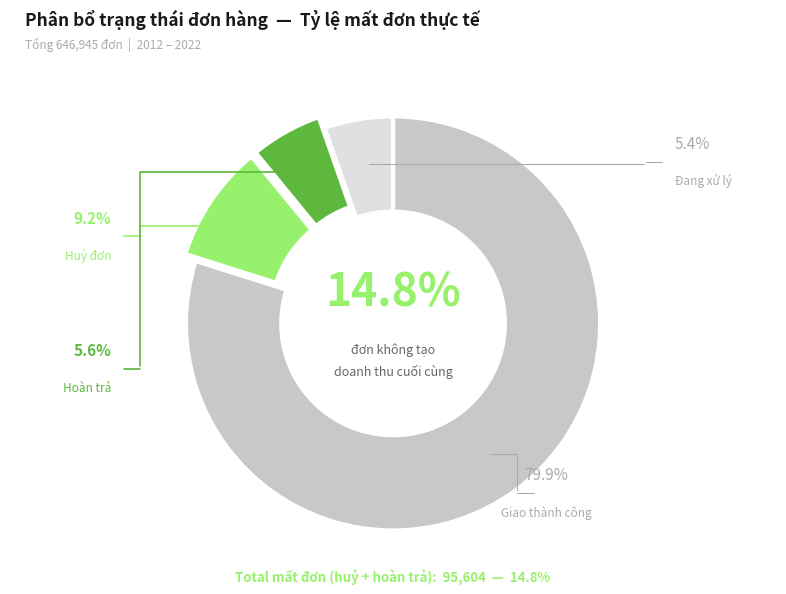

Generate this figure with matplotlib:
import sys, io
sys.stdout = io.TextIOWrapper(sys.stdout.buffer, encoding='utf-8')

import matplotlib.pyplot as plt
import numpy as np

total     = 646_945
delivered = 516_716
cancelled =  59_462
returned  =  36_142
inflight  =  34_625

loss_n   = cancelled + returned
loss_pct = loss_n / total * 100

sizes  = [delivered, cancelled, returned, inflight]
labels = ['Giao thành công', 'Huỷ đơn', 'Hoàn trả', 'Đang xử lý']
pcts   = [s / total * 100 for s in sizes]

C_HI    = '#98f16d'
C_HI2   = '#5db83d'
C_GRAY  = '#c8c8c8'
C_LGRAY = '#e0e0e0'
C_TXT   = '#1a1a1a'
C_MID   = '#666666'
C_MUTED = '#aaaaaa'
C_BG    = '#ffffff'
colors  = [C_GRAY, C_HI, C_HI2, C_LGRAY]

fig, ax = plt.subplots(figsize=(8, 6), facecolor=C_BG)
ax.set_facecolor(C_BG)
ax.set_aspect('equal')

wedges, _ = ax.pie(
    sizes,
    colors=colors,
    startangle=90,
    counterclock=False,
    wedgeprops=dict(width=0.46, edgecolor=C_BG, linewidth=3),
)

for i in (1, 2):
    ang = np.radians((wedges[i].theta1 + wedges[i].theta2) / 2)
    wedges[i].set_center((0.06 * np.cos(ang), 0.06 * np.sin(ang)))

ax.text(0, 0.15, f'{loss_pct:.1f}%',
        ha='center', va='center', fontsize=32, fontweight='bold', color=C_HI)
ax.text(0, -0.18, 'đơn không tạo\ndoanh thu cuối cùng',
        ha='center', va='center', fontsize=9, color=C_MID, linespacing=1.65)

def mid_ang(w):
    return np.radians((w.theta1 + w.theta2) / 2)

R_INNER = 0.78   # just outside outer edge of donut
R_OUTER = 1.05   # elbow point

text_pos = {
    0: ( 0.68, -0.82, 'center'),   # Delivered  → lower area
    1: (-1.30,  0.42, 'right'),    # Cancelled  → mid-left
    2: (-1.30, -0.22, 'right'),    # Returned   → lower-left
    3: ( 1.30,  0.78, 'left'),     # In-flight  → upper-right
}
bold_set = {1, 2}

for i, wedge in enumerate(wedges):
    ang   = mid_ang(wedge)
    cx, cy = wedge.center   # offset if exploded

    xe = cx + R_INNER * np.cos(ang)
    ye = cy + R_INNER * np.sin(ang)

    xt, yt, ha = text_pos[i]

    bold  = i in bold_set
    col   = {0: C_MUTED, 1: C_HI, 2: C_HI2, 3: C_MUTED}[i]
    fw    = 'bold' if bold else 'normal'
    lw    = 1.2 if bold else 0.8

    xm = xt + (0.08 if xt < 0 else -0.08)   # elbow x (near text)
    ax.annotate('',
        xy=(xe, ye), xytext=(xm, yt),
        arrowprops=dict(arrowstyle='-', color=col, lw=lw,
                        connectionstyle='angle,angleA=90,angleB=0,rad=0'))
    ax.plot([xm, xt], [yt, yt], color=col, lw=lw, solid_capstyle='round')

    ax.text(xt + (0.06 if xt > 0 else -0.06), yt + 0.09,
            f'{pcts[i]:.1f}%',
            ha=ha, va='center', fontsize=11, fontweight=fw, color=col)
    ax.text(xt + (0.06 if xt > 0 else -0.06), yt - 0.09,
            labels[i],
            ha=ha, va='center', fontsize=8.5, color=col)

ax.set_xlim(-1.85, 1.85)
ax.set_ylim(-1.25, 1.30)
ax.axis('off')

ax.text(0, -1.22,
        f'Total mất đơn (huỷ + hoàn trả):  {loss_n:,}  —  {loss_pct:.1f}%',
        ha='center', va='center', fontsize=9.5, color=C_HI, fontweight='bold')

fig.text(0.04, 0.98,
         'Phân bổ trạng thái đơn hàng  —  Tỷ lệ mất đơn thực tế',
         fontsize=12.5, fontweight='bold', color=C_TXT, va='top')
fig.text(0.04, 0.935,
         f'Tổng {total:,} đơn  |  2012 – 2022',
         fontsize=8.5, color=C_MUTED, va='top')

plt.tight_layout(rect=[0, 0, 1, 0.93])
plt.savefig('chart_order_loss.png', dpi=150, bbox_inches='tight', facecolor=C_BG)
print('Saved.')
